Run: headless pygame with SDL's dummy video driver; simulated clock (each Clock.tick advances the game by its frame time, no real sleeping); random seed 0; keys injected as events and as key.get_pressed() state; no mouse input.
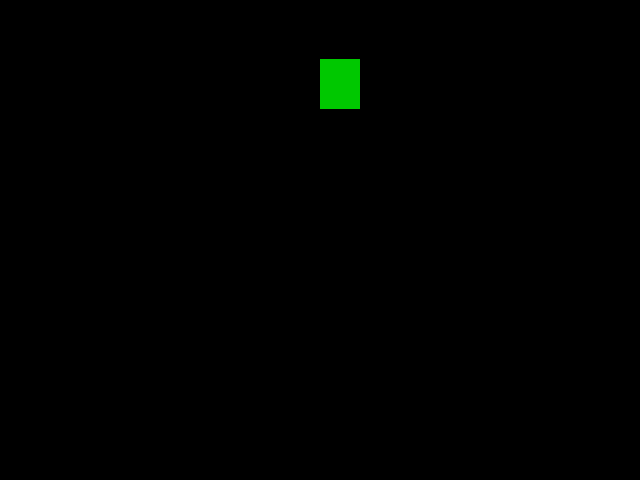
Frame 1 of 4 · flips 1–60 · no input
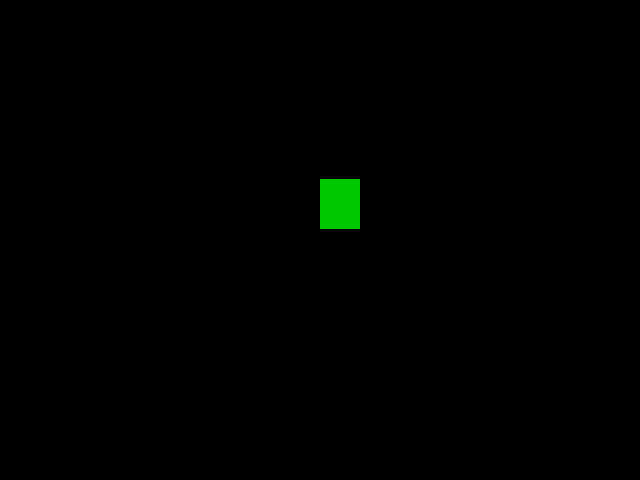
Frame 2 of 4 · flips 61–180 · tapped SPACE, RETURN · held RIGHT (→), D
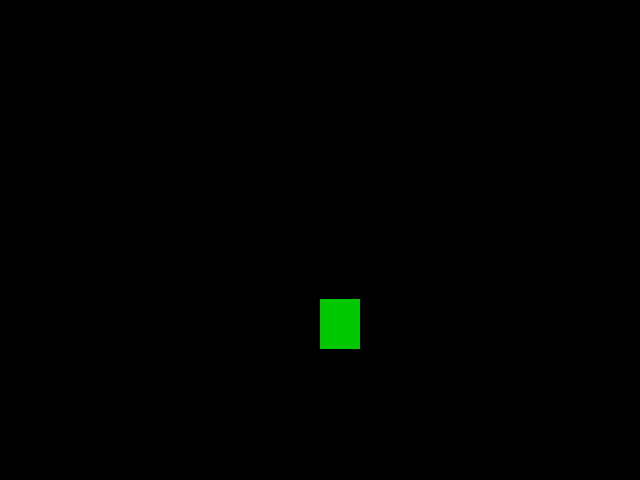
Frame 3 of 4 · flips 181–300 · held DOWN (↓), S
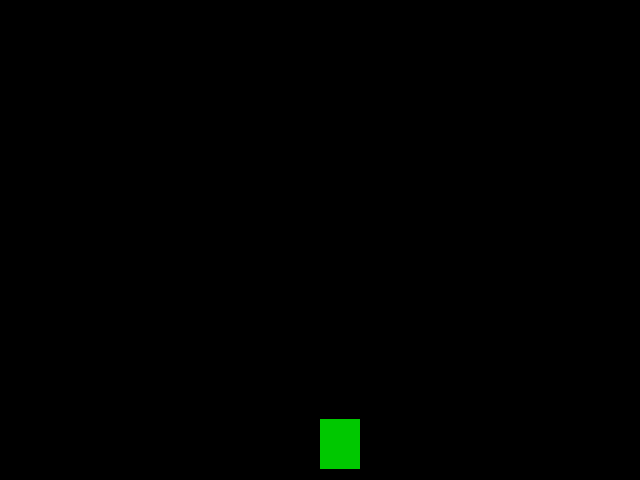
Frame 4 of 4 · flips 301–420 · held LEFT (←), A, UP (↑), W

The pygame program that drew these frames:

import pygame
from pygame.locals import *
from sys import exit



pygame.init()

largura = 640
altura = 480


x:int = largura/2
y:int = 0


tela = pygame.display.set_mode((largura, altura))

pygame.display.set_caption('game')

relogio = pygame.time.Clock()

while True:
    # loop do jogo 
    # tempo do jogo, por frames
    relogio.tick(30)
    # preencher a tela quanto objeto se movimenta
    tela.fill('black')
    
    # eventos dos botoes
    for event in pygame.event.get():
        if event.type == QUIT:
            pygame.quit()
            exit()
        elif event.type == KEYDOWN:
            if event.key == K_q:
                print('fechando programa')
                pygame.quit()
                exit()

    # desenhando =-=-=-=
    pygame.draw.rect(tela, (0, 200, 0), (x, y, 40, 50))
    if y >= altura:
        y = 0
    y = y + 1

    pygame.display.update()
